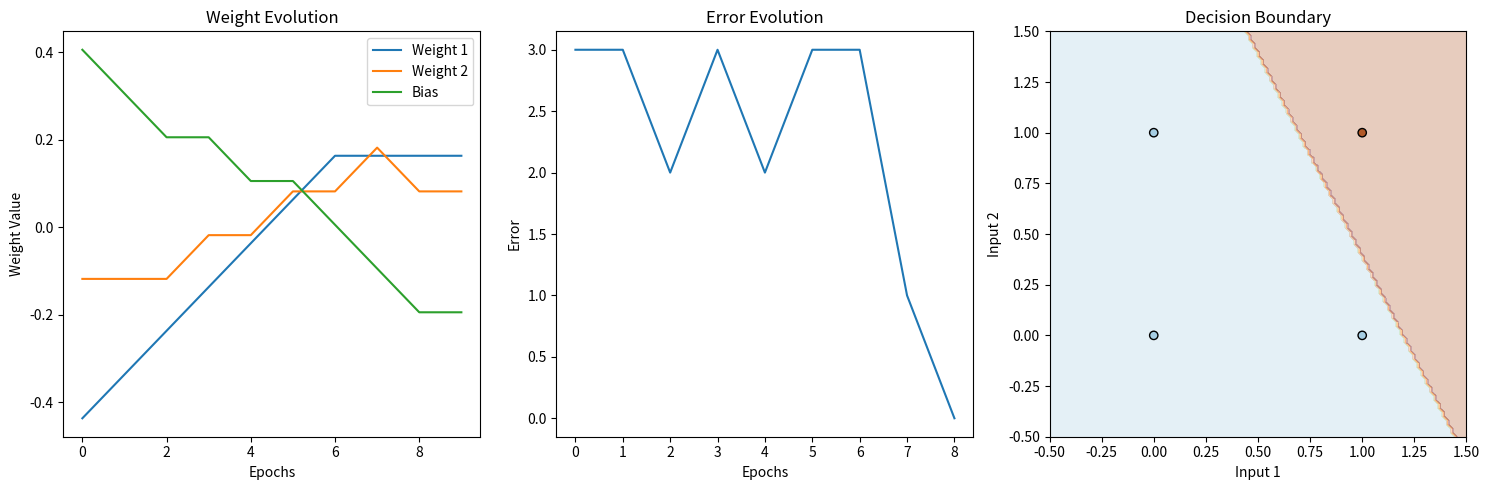

Write Python code to recreate this figure.
# Write a python function to realize the logical AND function by a perceptron.

import numpy as np
import matplotlib.pyplot as plt

def perceptron_and(learning_rate=0.1, epochs=100, plot_learning=True):
    # Training data for AND function
    X = np.array([
        [0, 0, 1],
        [0, 1, 1],
        [1, 0, 1],
        [1, 1, 1]
    ])

    y = np.array([0, 0, 0, 1])  # Expected outputs for AND function
    
    weights = np.random.rand(3) - 0.5  # Random weights between -0.5 and 0.5
    weight_history = [weights.copy()]
    error_history = []
    
    for epoch in range(epochs):
        epoch_error = 0
        
        for i in range(len(X)):
            activation = np.dot(X[i], weights)
            prediction = 1 if activation > 0 else 0
            
            error = y[i] - prediction
            epoch_error += abs(error)
            
            weights += learning_rate * error * X[i]
        
        weight_history.append(weights.copy())
        error_history.append(epoch_error)
        
        if epoch_error == 0:
            print(f"AND function learned after {epoch+1} epochs!")
            break
            
        if epoch == epochs - 1:
            print("Warning: Maximum epochs reached without convergence.")
    
    if plot_learning:
        plt.figure(figsize=(15, 5))
        
        # Plot weight evolution
        plt.subplot(1, 3, 1)
        epochs_range = range(len(weight_history))
        plt.plot(epochs_range, [w[0] for w in weight_history], label='Weight 1')
        plt.plot(epochs_range, [w[1] for w in weight_history], label='Weight 2')
        plt.plot(epochs_range, [w[2] for w in weight_history], label='Bias')
        plt.xlabel('Epochs')
        plt.ylabel('Weight Value')
        plt.title('Weight Evolution')
        plt.legend()
        
        # Plot error evolution
        plt.subplot(1, 3, 2)
        plt.plot(range(len(error_history)), error_history)
        plt.xlabel('Epochs')
        plt.ylabel('Error')
        plt.title('Error Evolution')
        
        # Plot decision boundary
        plt.subplot(1, 3, 3)
        x_min, x_max = -0.5, 1.5
        y_min, y_max = -0.5, 1.5
        xx, yy = np.meshgrid(np.linspace(x_min, x_max, 100),
                            np.linspace(y_min, y_max, 100))
        grid = np.c_[xx.ravel(), yy.ravel(), np.ones(xx.ravel().shape[0])]
        Z = np.dot(grid, weights)
        Z = np.where(Z > 0, 1, 0)
        Z = Z.reshape(xx.shape)
        plt.contourf(xx, yy, Z, alpha=0.3, cmap=plt.cm.Paired)
        plt.scatter(X[:, 0], X[:, 1], c=y, cmap=plt.cm.Paired, edgecolors='k')
        plt.xlabel('Input 1')
        plt.ylabel('Input 2')
        plt.title('Decision Boundary')
        
        plt.tight_layout()
        plt.show()
    
    print("\nTesting the trained model:")
    for i in range(len(X)):
        activation = np.dot(X[i], weights)
        output = 1 if activation > 0 else 0
        print(f"Input: {X[i][0:2]}, Output: {output}, Expected: {y[i]}")
    
    return weights, weight_history

if __name__ == "__main__":
    final_weights, history = perceptron_and(learning_rate=0.1, epochs=100)
    print(f"\nFinal weights: {final_weights}")